Photos from the image-classification dataset "split" in the GitHub repository bladecs/Computer_Vision_3_Object. Its 27 classes are: kotak biru besar, kotak biru kecil, kotak biru sedang, kotak kuning besar, kotak kuning kecil, kotak kuning sedang, kotak merah besar, kotak merah kecil, kotak merah sedang, lingkaran biru besar, lingkaran biru kecil, lingkaran biru sedang, lingkaran kuning besar, lingkaran kuning kecil, lingkaran kuning sedang, lingkaran merah besar, lingkaran merah kecil, lingkaran merah sedang, segitiga biru besar, segitiga biru kecil, segitiga biru sedang, segitiga kuning besar, segitiga kuning kecil, segitiga kuning sedang, segitiga merah besar, segitiga merah kecil, segitiga merah sedang.

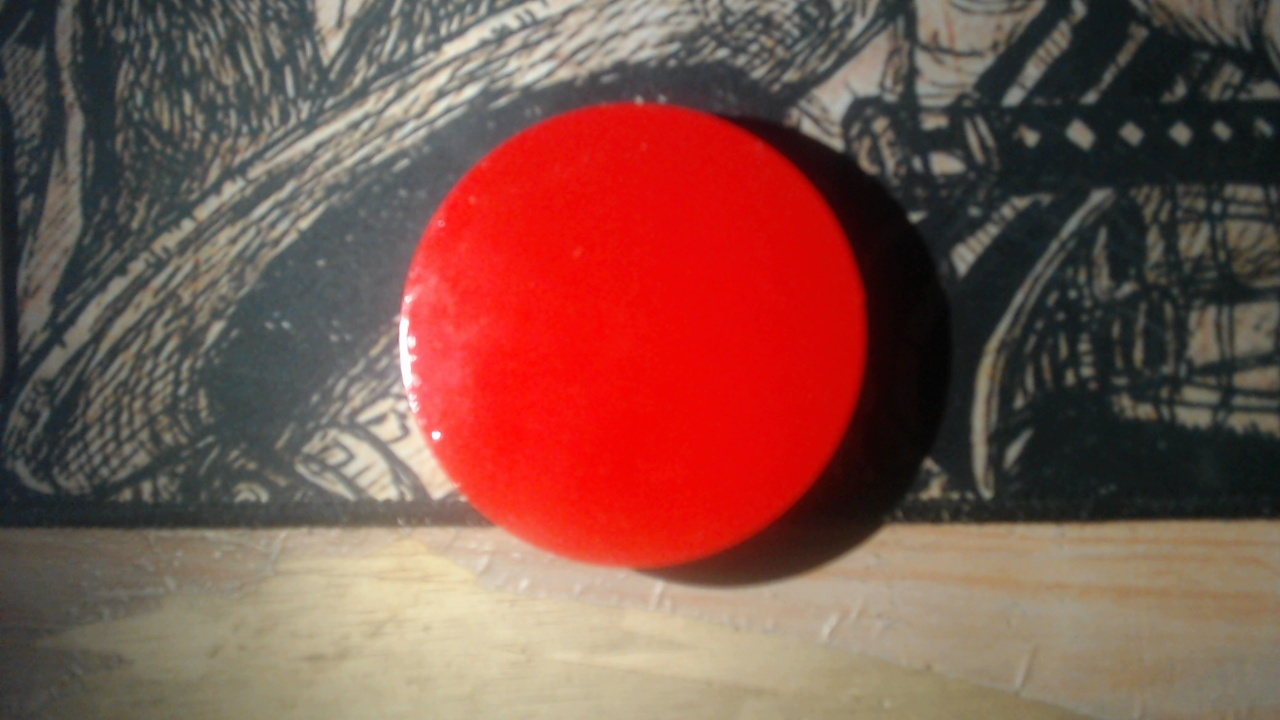
Label: lingkaran merah besar

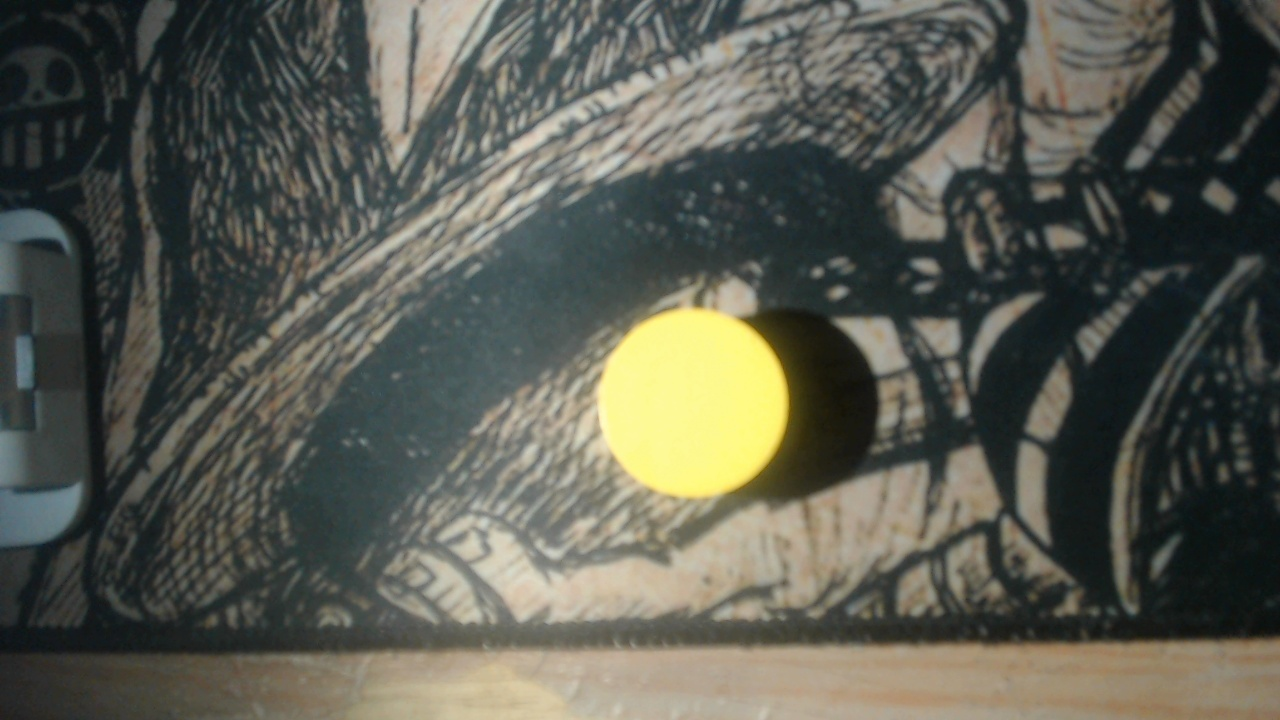
Label: lingkaran kuning kecil

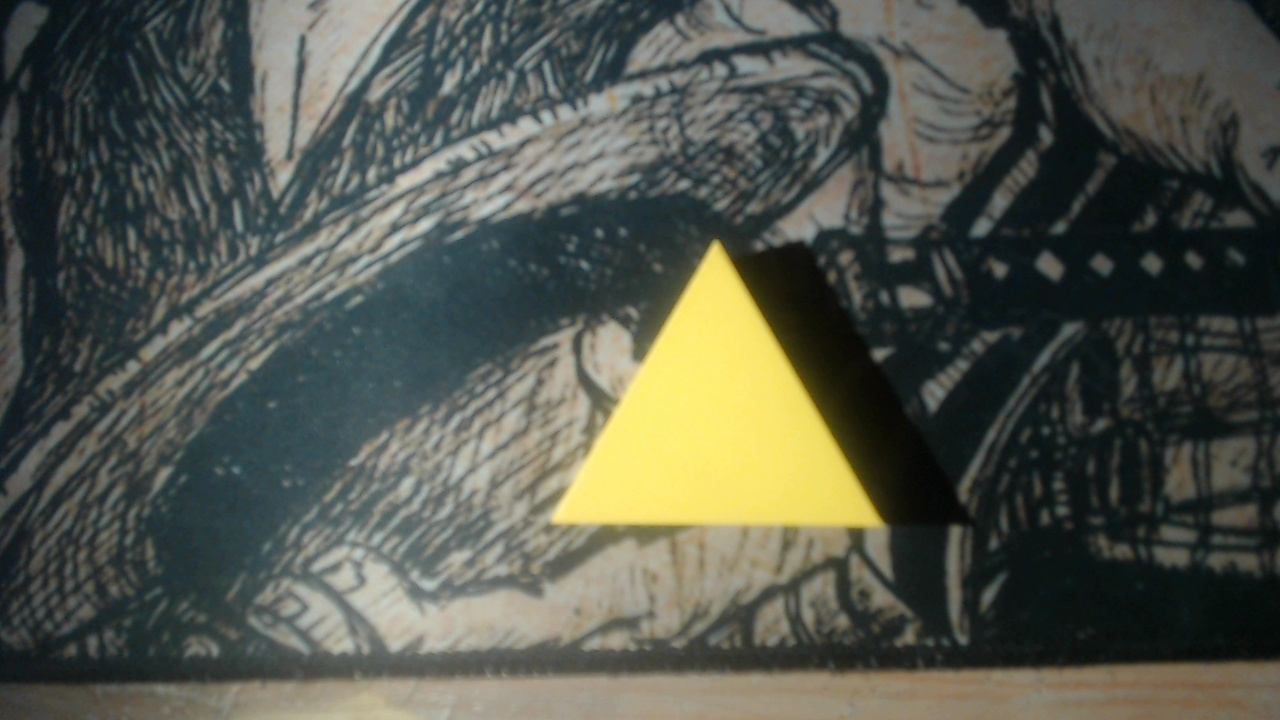
Label: segitiga kuning sedang

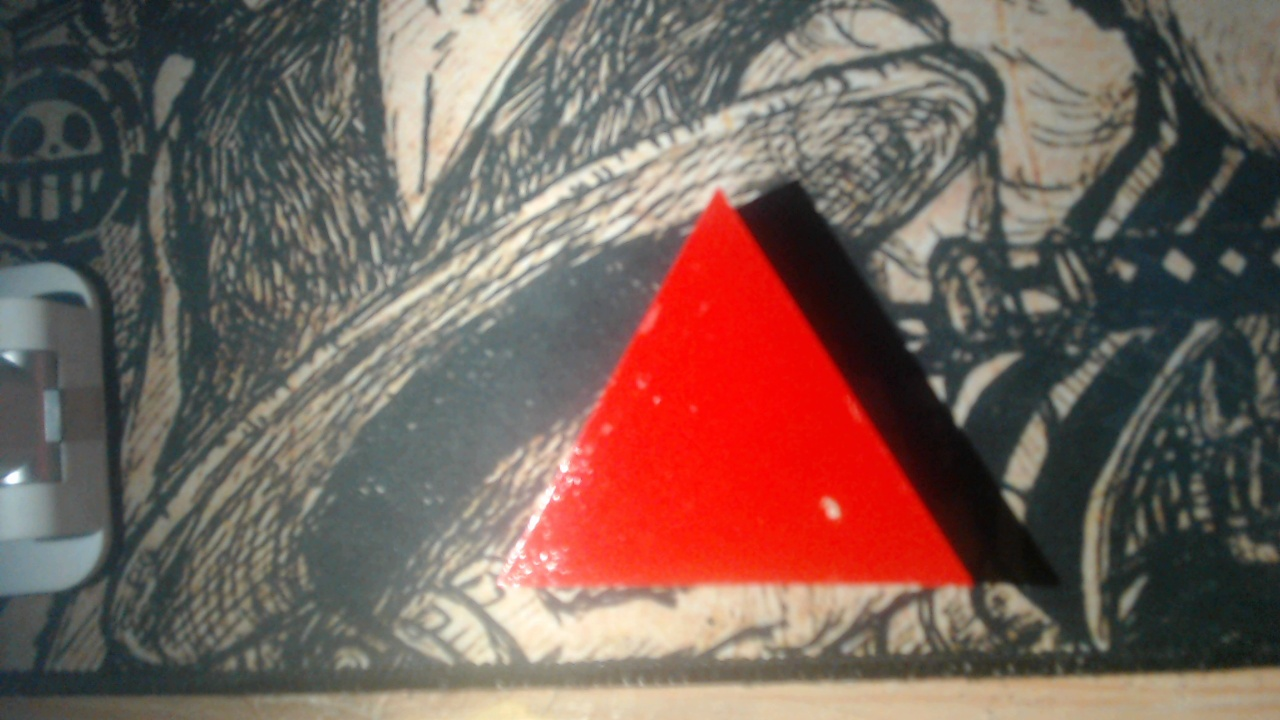
Label: segitiga merah besar

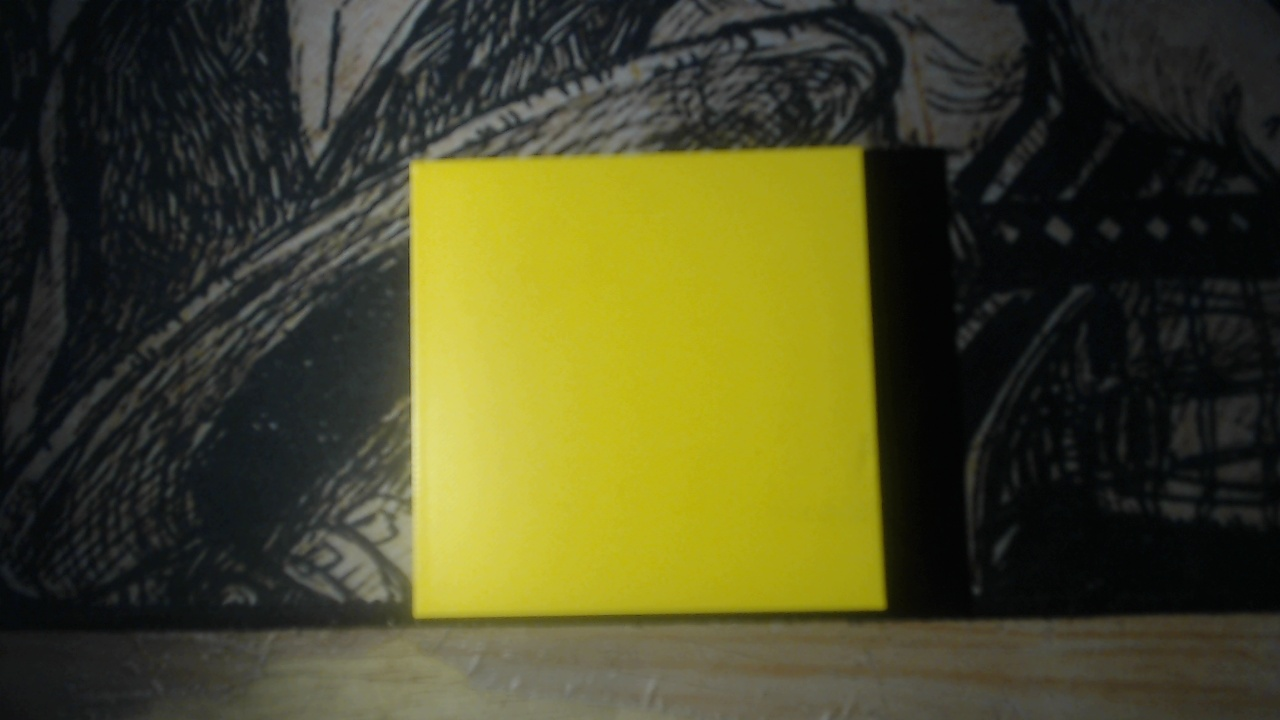
Label: kotak kuning besar

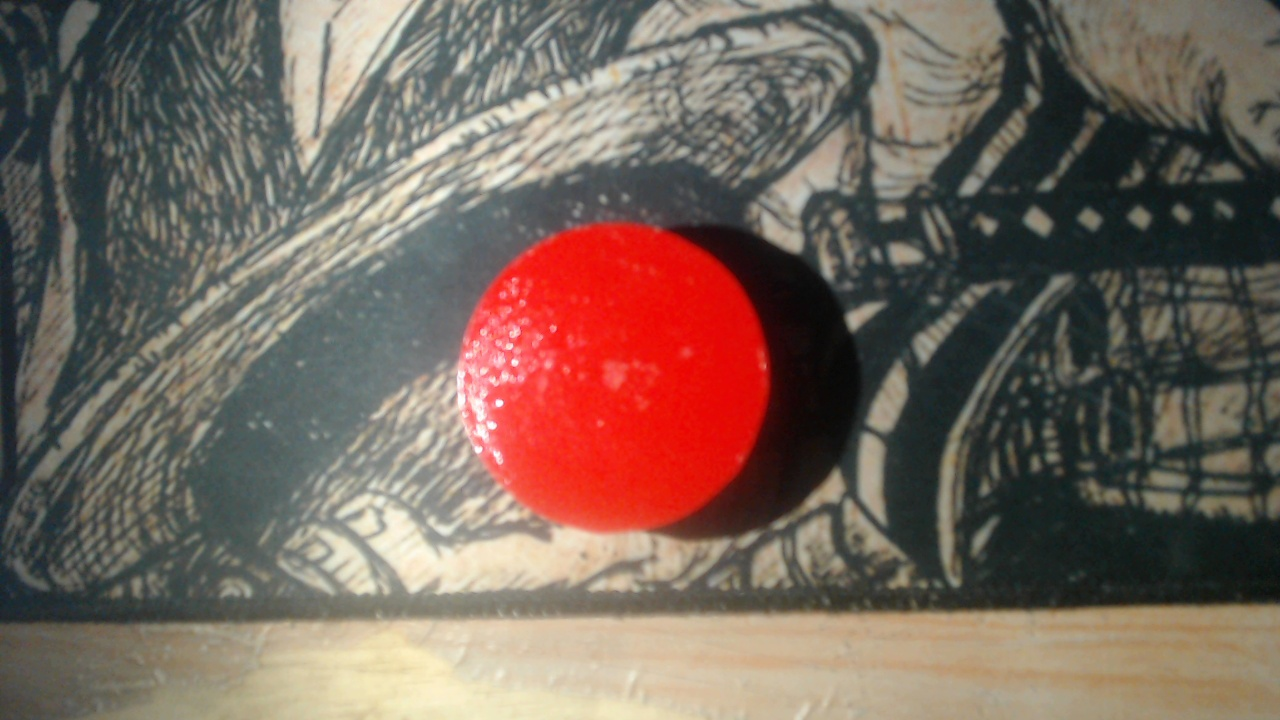
Label: lingkaran merah sedang
